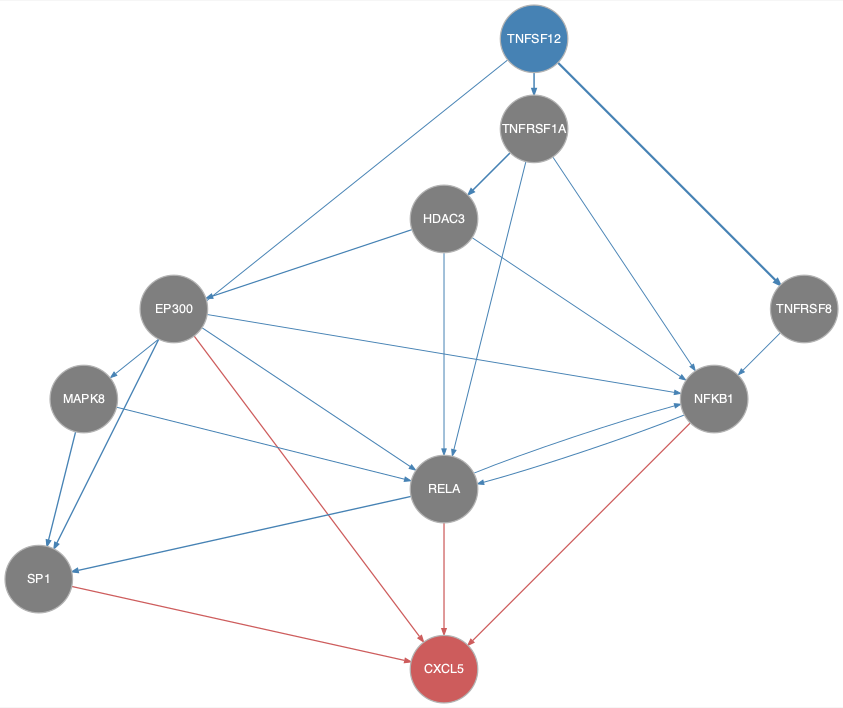

The file beside this chart, header and first rows:
from	to
EP300	NFKB1
EP300	RELA
EP300	SP1
HDAC3	EP300
HDAC3	NFKB1
HDAC3	RELA
MAPK8	RELA
MAPK8	SP1
NFKB1	RELA
RELA	NFKB1
RELA	SP1
TNFRSF1A	HDAC3
TNFRSF1A	NFKB1
TNFRSF1A	RELA
TNFRSF8	NFKB1
TNFSF12	MAPK8
TNFSF12	TNFRSF1A
TNFSF12	TNFRSF8
EP300	CXCL5
NFKB1	CXCL5
RELA	CXCL5
SP1	CXCL5
